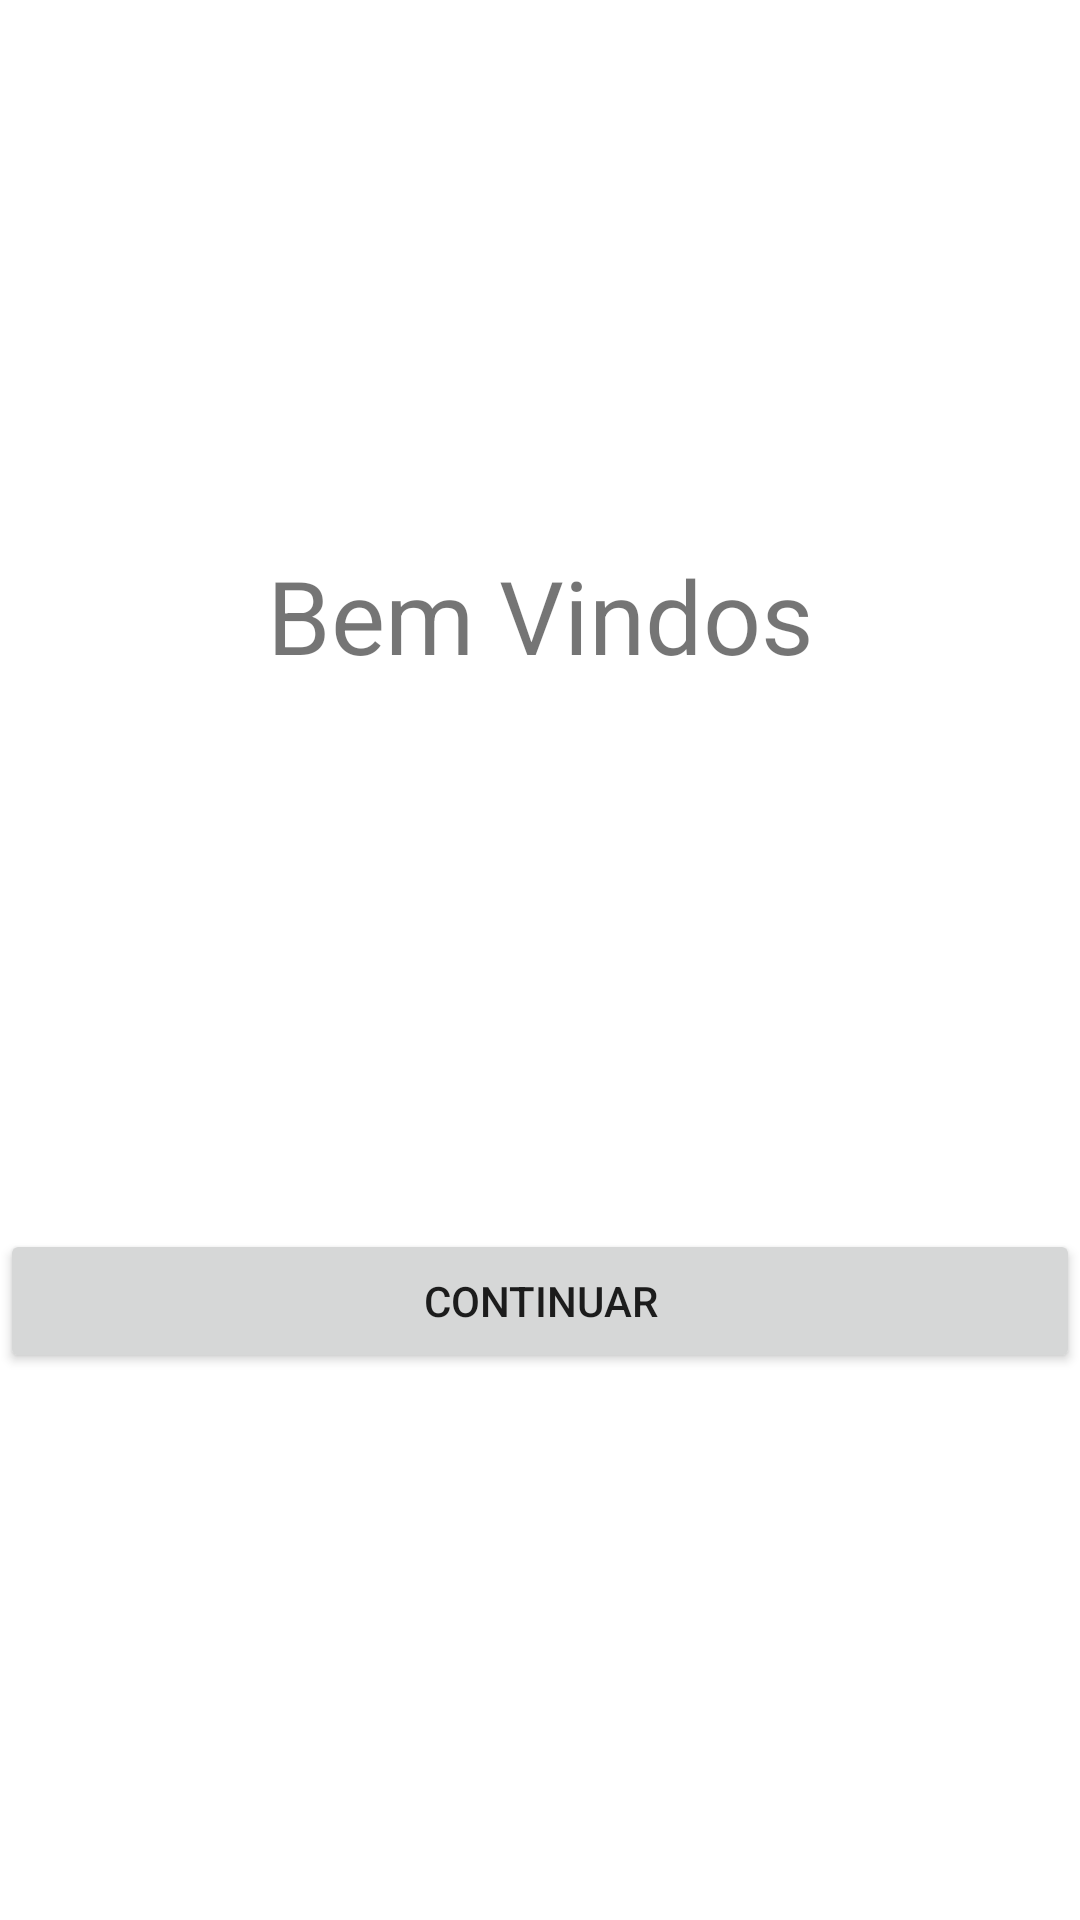

Layout XML and referenced resources for this Android screen:
<!-- AndroidManifest.xml: application theme Theme.BananaSplit -->
<!-- res/layout/fragment_primeiro.xml -->
<?xml version="1.0" encoding="utf-8"?>
<androidx.constraintlayout.widget.ConstraintLayout
    xmlns:android="http://schemas.android.com/apk/res/android"
    xmlns:app="http://schemas.android.com/apk/res-auto"
    xmlns:tools="http://schemas.android.com/tools"
    android:layout_width="match_parent"
    android:layout_height="match_parent"
    tools:context=".PrimeiroFragment">

    <TextView
        android:id="@+id/textView"
        android:layout_width="0dp"
        android:layout_height="wrap_content"
        android:gravity="center"
        android:text="Bem Vindos"
        android:textSize="34sp"
        app:layout_constraintBottom_toTopOf="@+id/button"
        app:layout_constraintEnd_toEndOf="parent"
        app:layout_constraintStart_toStartOf="parent"
        app:layout_constraintTop_toTopOf="parent" />

    <Button
        android:id="@+id/button"
        android:layout_width="0dp"
        android:layout_height="wrap_content"
        android:text="Continuar"
        app:layout_constraintBottom_toBottomOf="parent"
        app:layout_constraintEnd_toEndOf="parent"
        app:layout_constraintStart_toStartOf="parent"
        app:layout_constraintTop_toBottomOf="@+id/textView" />
</androidx.constraintlayout.widget.ConstraintLayout>
<!-- resources referenced by this layout -->
<resources>
  <style name="Theme.BananaSplit" parent="Theme.MaterialComponents.DayNight.DarkActionBar">
          
          <item name="colorPrimary">@color/purple_500</item>
          <item name="colorPrimaryVariant">@color/purple_700</item>
          <item name="colorOnPrimary">@color/white</item>
          
          <item name="colorSecondary">@color/teal_200</item>
          <item name="colorSecondaryVariant">@color/teal_700</item>
          <item name="colorOnSecondary">@color/black</item>
          
          <item name="android:statusBarColor" tools:targetApi="l">?attr/colorPrimaryVariant</item>
          
      </style>
  <!-- not gathered from this repository: default colours our renderer supplied (Android Studio template values) -->
  <color name="purple_500">#FF6200EE</color>
  <color name="purple_700">#FF3700B3</color>
  <color name="teal_200">#FF03DAC5</color>
  <color name="teal_700">#FF018786</color>
  <color name="black">#FF000000</color>
  <color name="white">#FFFFFFFF</color>
</resources>
